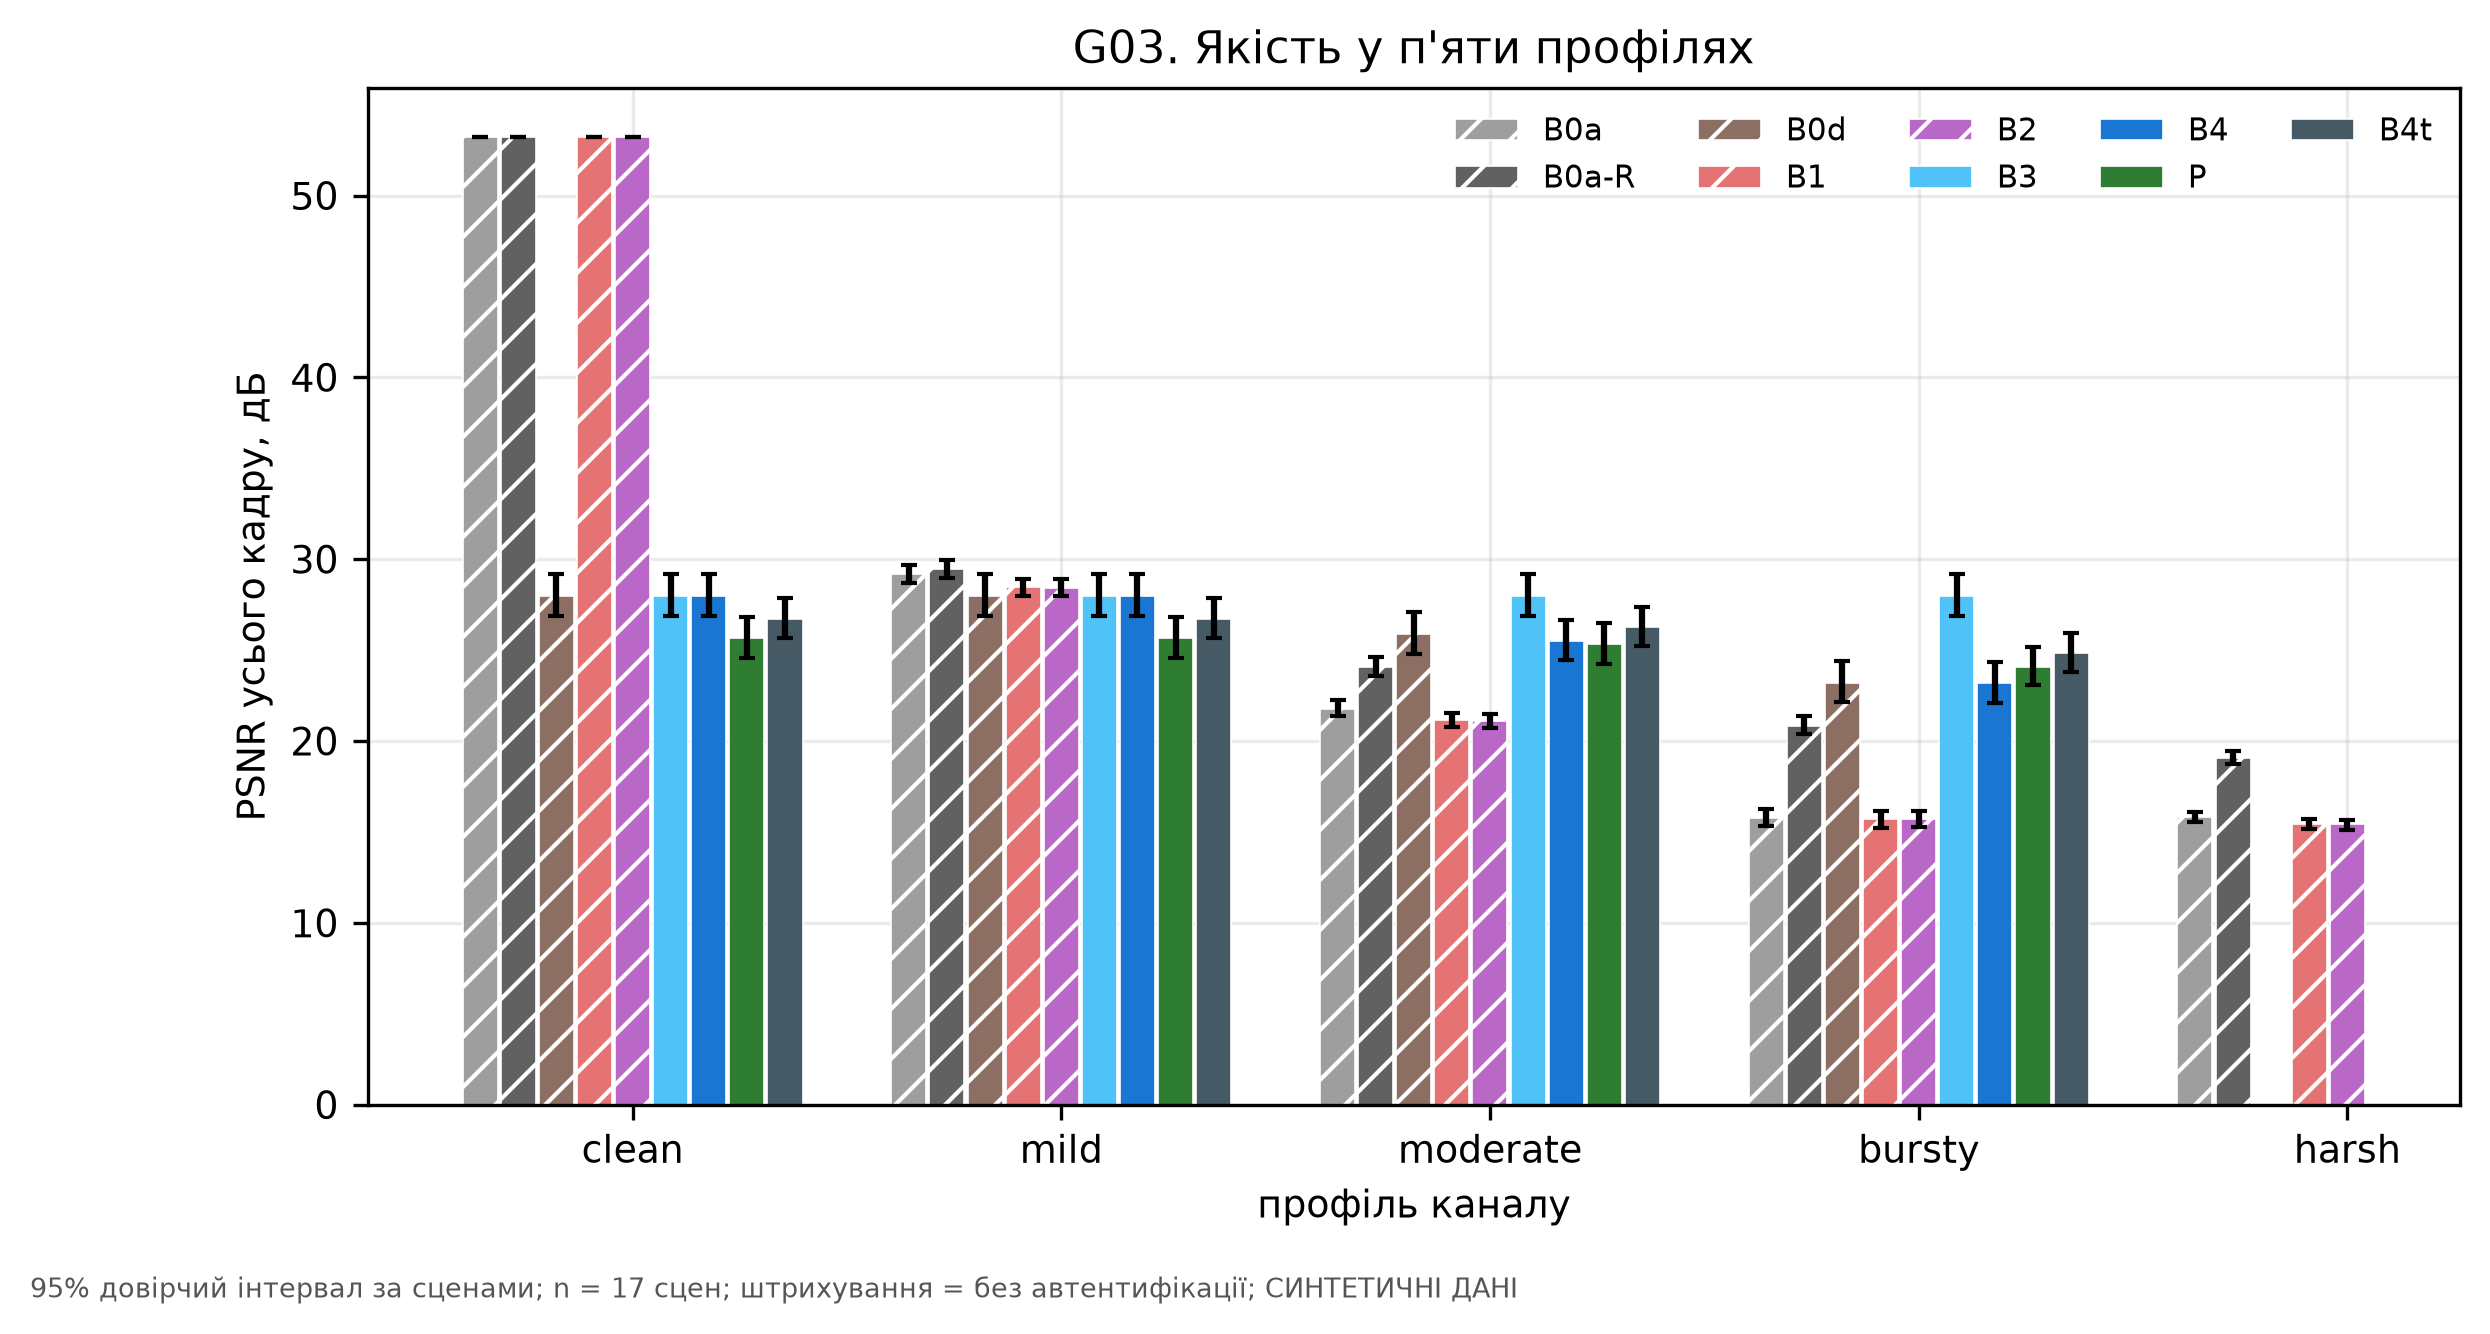

Values plotted in this chart, from the file beside it:
authenticated, channel, hi, lo, mean, method, metric, n_scenes
False, clean, 53.24, 53.19, 53.22, B0a, psnr_full, 17
False, mild, 29.68, 28.7, 29.17, B0a, psnr_full, 17
False, moderate, 22.23, 21.37, 21.77, B0a, psnr_full, 17
False, bursty, 16.24, 15.34, 15.79, B0a, psnr_full, 17
False, harsh, 16.1, 15.52, 15.81, B0a, psnr_full, 17
False, clean, 53.24, 53.19, 53.22, B0a-R, psnr_full, 17
False, mild, 29.98, 28.94, 29.43, B0a-R, psnr_full, 17
False, moderate, 24.61, 23.56, 24.06, B0a-R, psnr_full, 17
False, bursty, 21.36, 20.37, 20.84, B0a-R, psnr_full, 17
False, harsh, 19.43, 18.72, 19.07, B0a-R, psnr_full, 17
False, clean, 29.17, 26.87, 27.98, B0d, psnr_full, 17
False, mild, 29.17, 26.87, 27.98, B0d, psnr_full, 17
False, moderate, 27.1, 24.77, 25.87, B0d, psnr_full, 17
False, bursty, 24.4, 22.15, 23.21, B0d, psnr_full, 17
False, harsh, nan, nan, nan, B0d, psnr_full, 0
False, clean, 53.24, 53.19, 53.22, B1, psnr_full, 17
False, mild, 28.91, 28, 28.44, B1, psnr_full, 17
False, moderate, 21.54, 20.78, 21.15, B1, psnr_full, 17
False, bursty, 16.14, 15.24, 15.69, B1, psnr_full, 17
False, harsh, 15.69, 15.14, 15.42, B1, psnr_full, 17
False, clean, 53.24, 53.19, 53.22, B2, psnr_full, 17
False, mild, 28.91, 27.99, 28.44, B2, psnr_full, 17
False, moderate, 21.5, 20.74, 21.11, B2, psnr_full, 17
False, bursty, 16.17, 15.27, 15.72, B2, psnr_full, 17
False, harsh, 15.67, 15.12, 15.41, B2, psnr_full, 17
True, clean, 29.17, 26.87, 27.98, B3, psnr_full, 17
True, mild, 29.17, 26.87, 27.98, B3, psnr_full, 17
True, moderate, 29.18, 26.88, 27.99, B3, psnr_full, 17
True, bursty, 29.18, 26.87, 27.99, B3, psnr_full, 17
True, harsh, nan, nan, nan, B3, psnr_full, 0
True, clean, 29.17, 26.87, 27.98, B4, psnr_full, 17
True, mild, 29.17, 26.87, 27.98, B4, psnr_full, 17
True, moderate, 26.68, 24.48, 25.53, B4, psnr_full, 17
True, bursty, 24.36, 22.11, 23.18, B4, psnr_full, 17
True, harsh, nan, nan, nan, B4, psnr_full, 0
True, clean, 26.8, 24.57, 25.65, P, psnr_full, 17
True, mild, 26.8, 24.57, 25.65, P, psnr_full, 17
True, moderate, 26.51, 24.26, 25.35, P, psnr_full, 17
True, bursty, 25.19, 23.07, 24.08, P, psnr_full, 17
True, harsh, nan, nan, nan, P, psnr_full, 0
True, clean, 27.84, 25.67, 26.72, B4t, psnr_full, 17
True, mild, 27.84, 25.67, 26.72, B4t, psnr_full, 17
True, moderate, 27.38, 25.22, 26.26, B4t, psnr_full, 17
True, bursty, 25.95, 23.81, 24.85, B4t, psnr_full, 17
True, harsh, nan, nan, nan, B4t, psnr_full, 0
